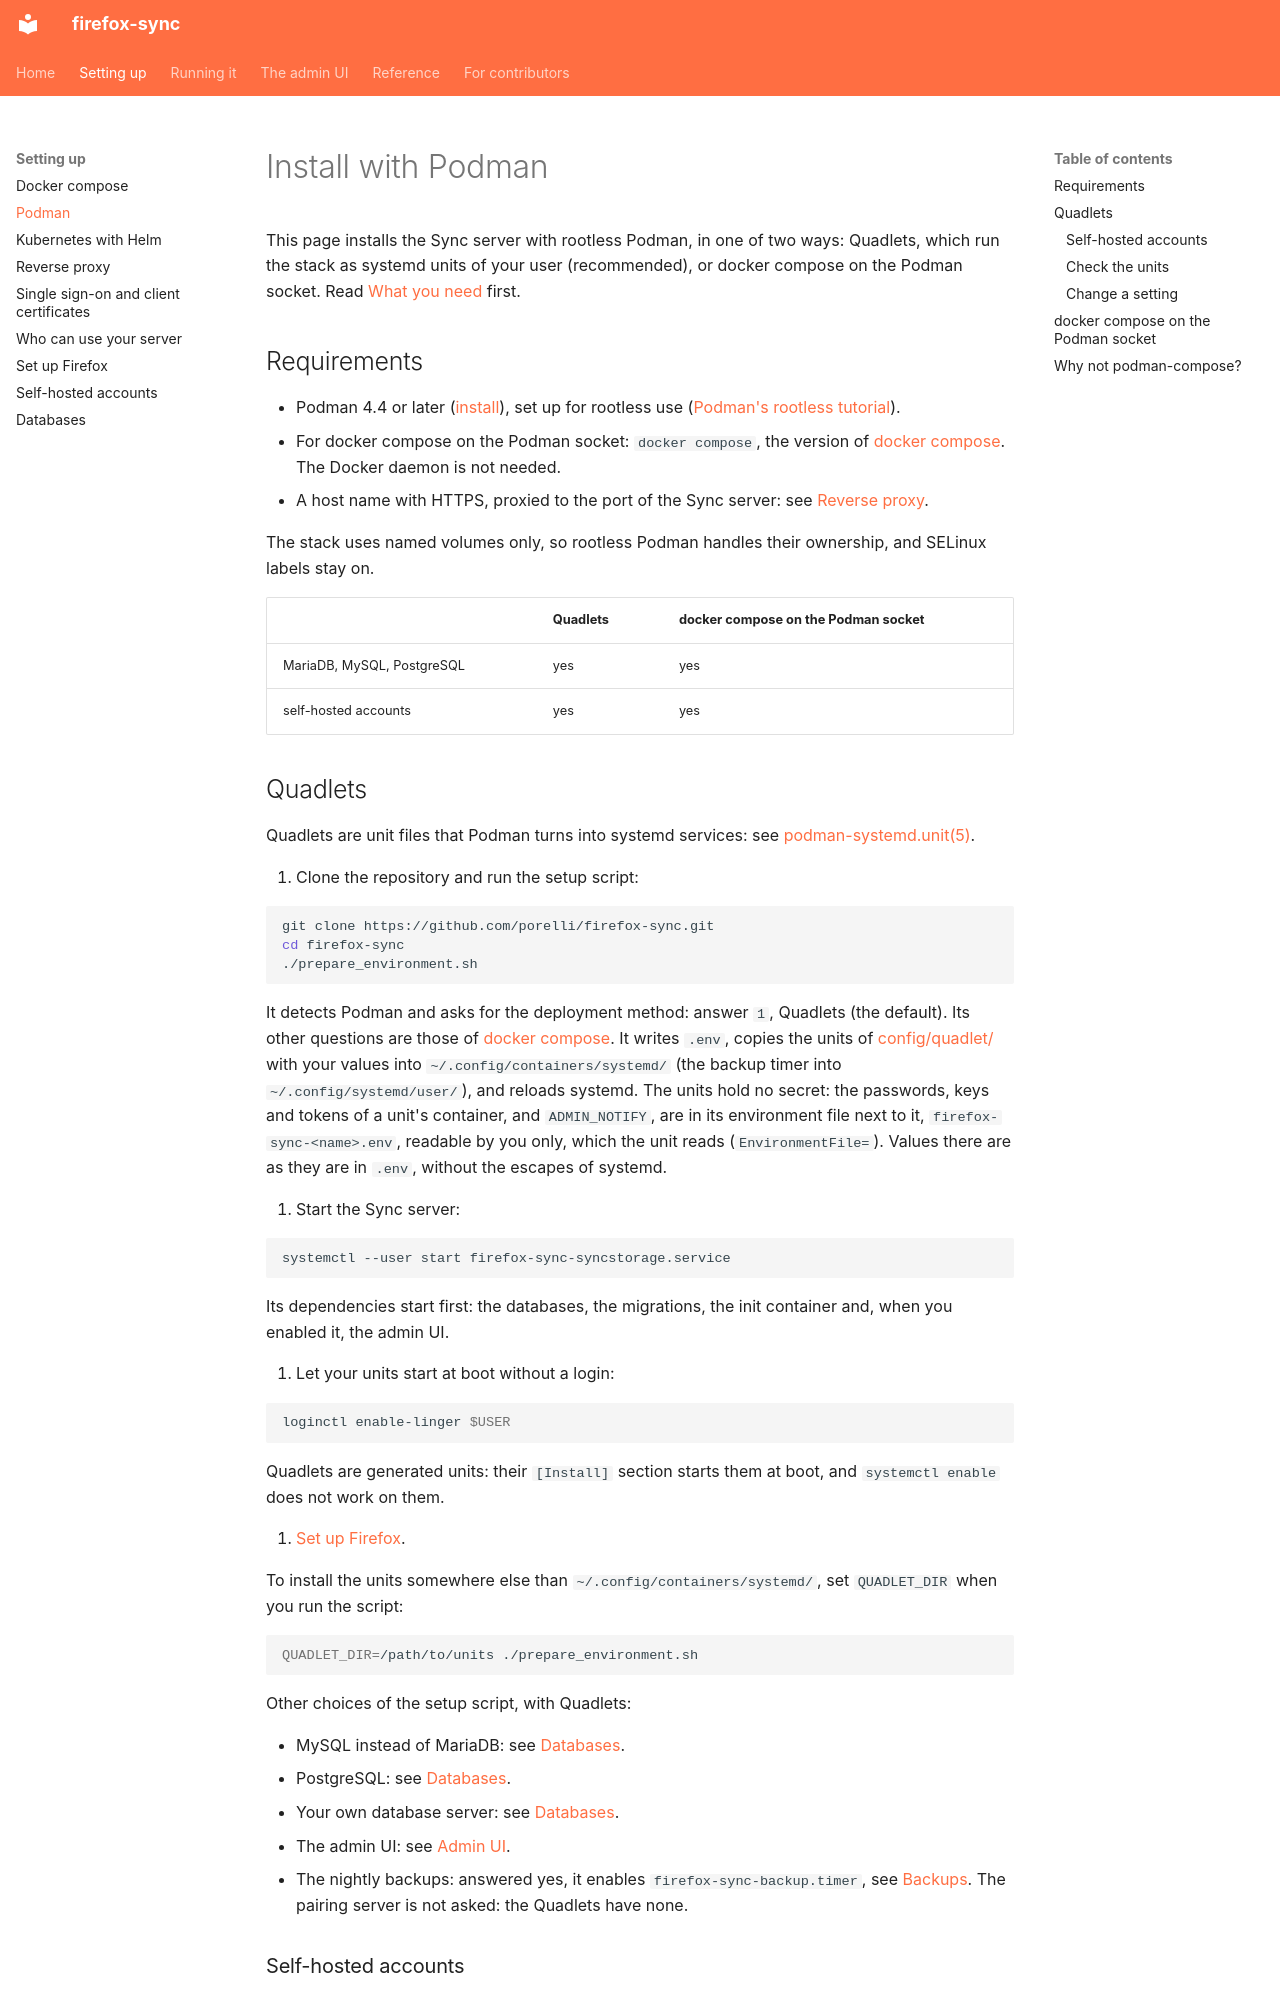

repository: porelli/firefox-sync-dev · page: install/podman/index.html · generator: mkdocs

# Install with Podman

This page installs the Sync server with rootless Podman, in one of two ways: Quadlets, which run the stack as systemd units of your user (recommended), or docker compose on the Podman socket. Read [What you need](../README.md#what-you-need) first.

## Requirements

- Podman 4.4 or later ([install](https://podman.io/docs/installation)), set up for rootless use ([Podman's rootless tutorial](https://github.com/containers/podman/blob/main/docs/tutorials/rootless_tutorial.md)).
- For docker compose on the Podman socket: `docker compose`, the version of [docker compose](compose.md#requirements). The Docker daemon is not needed.
- A host name with HTTPS, proxied to the port of the Sync server: see [Reverse proxy](../reverse-proxy.md).

The stack uses named volumes only, so rootless Podman handles their ownership, and SELinux labels stay on.

| | Quadlets | docker compose on the Podman socket |
|---|---|---|
| MariaDB, MySQL, PostgreSQL | yes | yes |
| self-hosted accounts | yes | yes |

## Quadlets

Quadlets are unit files that Podman turns into systemd services: see [podman-systemd.unit(5)](https://docs.podman.io/en/latest/markdown/podman-systemd.unit.5.html).

1. Clone the repository and run the setup script:

   ```bash
   git clone https://github.com/porelli/firefox-sync.git
   cd firefox-sync
   ./prepare_environment.sh
   ```

   It detects Podman and asks for the deployment method: answer `1`, Quadlets (the default). Its other questions are those of [docker compose](compose.md#what-the-setup-script-asks). It writes `.env`, copies the units of [config/quadlet/](/config/quadlet) with your values into `~/.config/containers/systemd/` (the backup timer into `~/.config/systemd/user/`), and reloads systemd. The units hold no secret: the passwords, keys and tokens of a unit's container, and `ADMIN_NOTIFY`, are in its environment file next to it, `firefox-sync-<name>.env`, readable by you only, which the unit reads (`EnvironmentFile=`). Values there are as they are in `.env`, without the escapes of systemd.

1. Start the Sync server:

   ```bash
   systemctl --user start firefox-sync-syncstorage.service
   ```

   Its dependencies start first: the databases, the migrations, the init container and, when you enabled it, the admin UI.

1. Let your units start at boot without a login:

   ```bash
   loginctl enable-linger $USER
   ```

   Quadlets are generated units: their `[Install]` section starts them at boot, and `systemctl enable` does not work on them.

1. [Set up Firefox](../firefox.md).

To install the units somewhere else than `~/.config/containers/systemd/`, set `QUADLET_DIR` when you run the script:

```bash
QUADLET_DIR=/path/to/units ./prepare_environment.sh
```

Other choices of the setup script, with Quadlets:

- MySQL instead of MariaDB: see [Databases](../databases.md#mysql-instead-of-mariadb).
- PostgreSQL: see [Databases](../databases.md#postgresql).
- Your own database server: see [Databases](../databases.md#with-quadlets).
- The admin UI: see [Admin UI](../admin/README.md#set-up).
- The nightly backups: answered yes, it enables `firefox-sync-backup.timer`, see [Backups](../backups.md#the-backup-service). The pairing server is not asked: the Quadlets have none.
